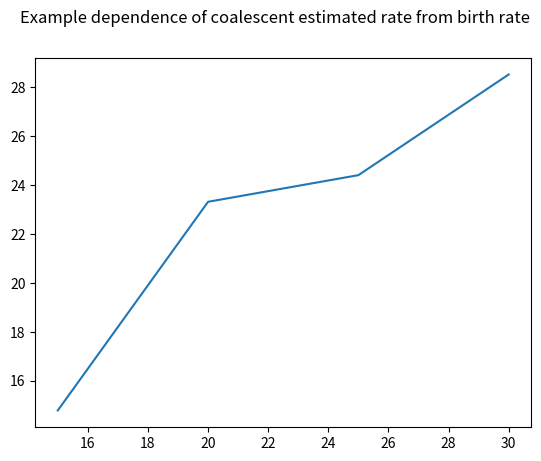

This figure's Python source:
import matplotlib.pyplot as plt

x = [15, 20, 25, 30]
y = [14.78, 23.32, 24.41, 28.53]

plt.plot(x, y)
plt.suptitle('Example dependence of coalescent estimated rate from birth rate')
plt.show()

x1 = [1.39, 1.74, 1.35, 1.35, 1.70, 1.77, 1.52, 1.60, 1.35, 1.66, 1.53, 1.81, 1.80, 2.02, 1.82, 1.62, 1.63]
y1 = [20.30, 15.36, 24.83, 23.84, 17.54, 16.23, 18.54, 19.70, 15.80, 17.62, 20.98, 19.43, 17.38, 13.94, 19.80, 13.45, 19.68]

#plt.plot(x1, y1, 'bo')
#plt.suptitle('Example dependence of coalescent estimated rate from total time passed')
#plt.show()